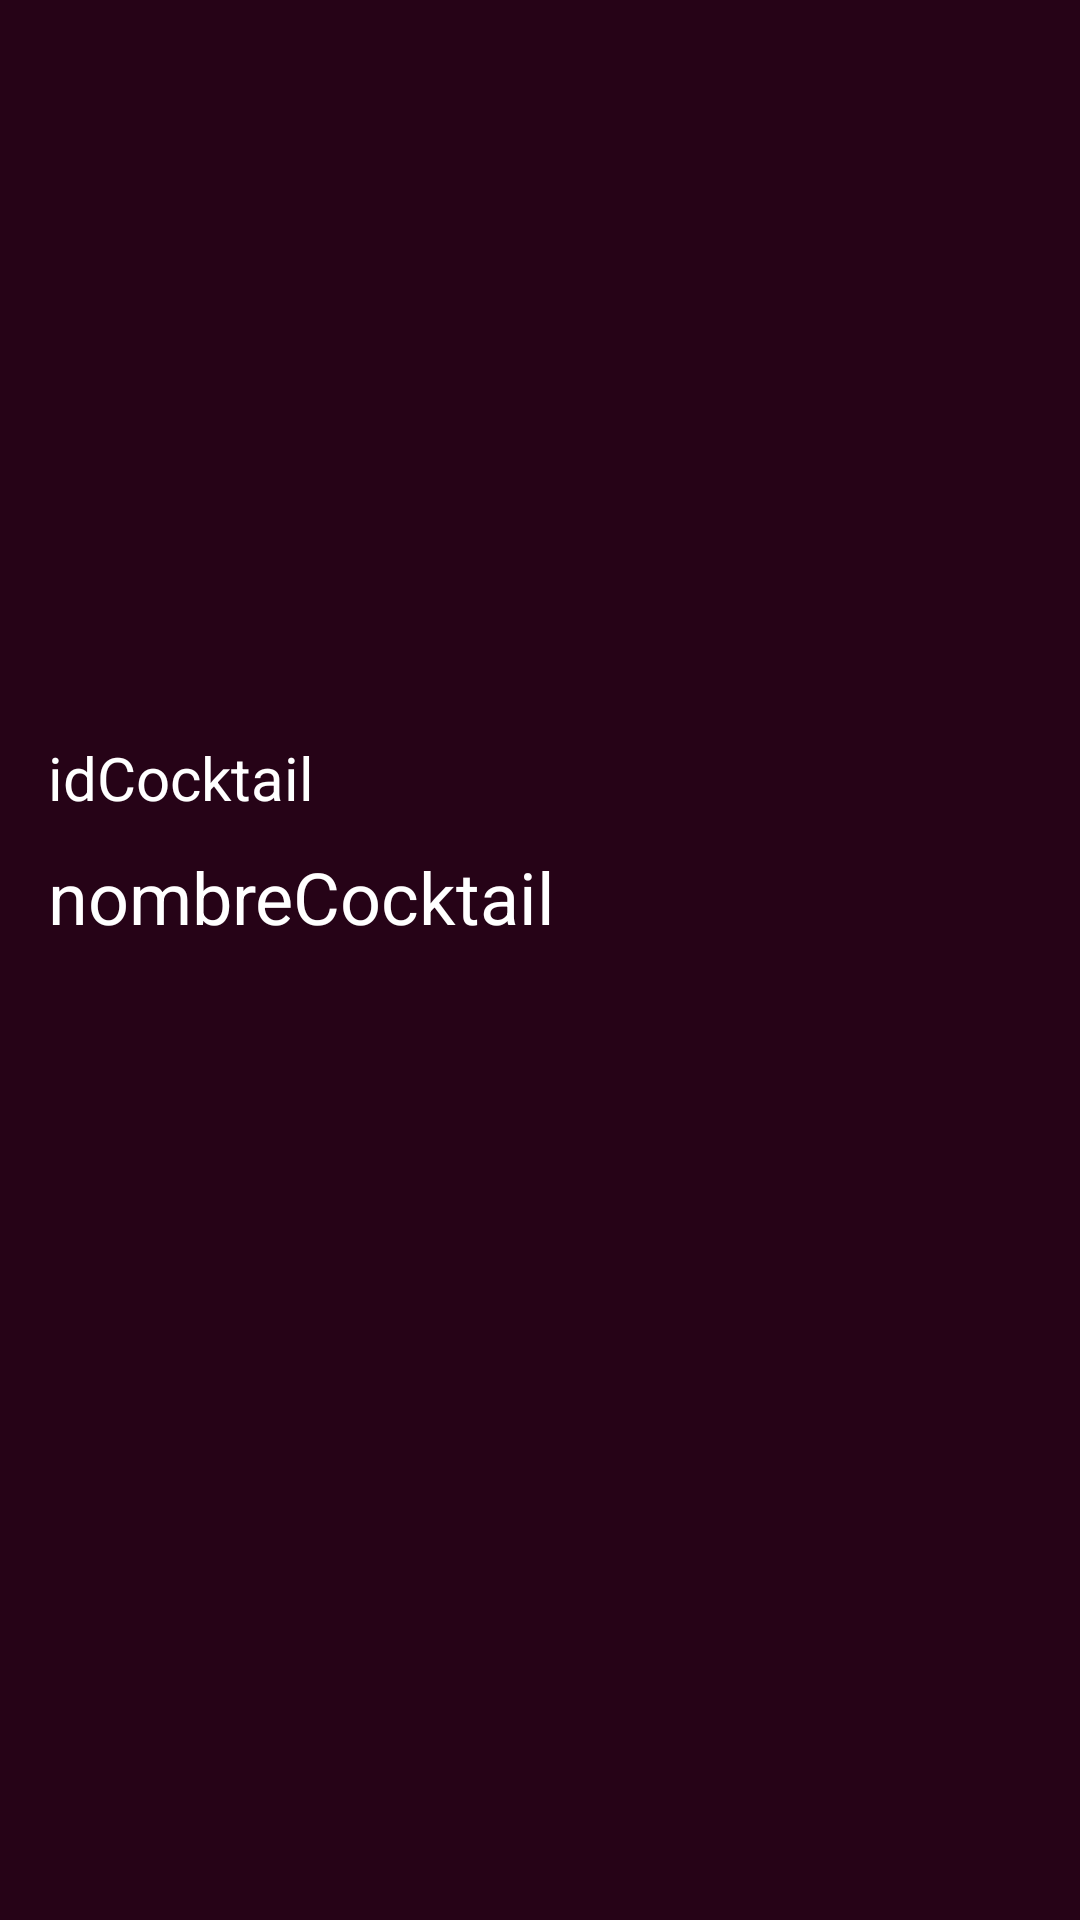

Layout XML and referenced resources for this Android screen:
<!-- AndroidManifest.xml: application theme Theme.TheCocktailHouse -->
<!-- res/layout/cocktail_details_layout.xml -->
<?xml version="1.0" encoding="utf-8"?>

<androidx.constraintlayout.widget.ConstraintLayout xmlns:android="http://schemas.android.com/apk/res/android"
    xmlns:app="http://schemas.android.com/apk/res-auto"
    xmlns:tools="http://schemas.android.com/tools"
    android:layout_width="match_parent"
    android:layout_height="match_parent"
    android:background="@color/background_main">

    <ImageView
        android:id="@+id/imageView2"
        android:layout_width="0dp"
        android:layout_height="250dp"
        app:layout_constraintBottom_toBottomOf="parent"
        app:layout_constraintEnd_toEndOf="parent"
        app:layout_constraintHorizontal_bias="0.0"
        app:layout_constraintStart_toStartOf="parent"
        app:layout_constraintTop_toTopOf="parent"
        app:layout_constraintVertical_bias="0.0"
        app:srcCompat="@drawable/ic_launcher_foreground" />

    <LinearLayout
        android:layout_width="409dp"
        android:layout_height="479dp"
        android:layout_marginStart="1dp"
        android:layout_marginTop="1dp"
        android:layout_marginEnd="1dp"
        android:layout_marginBottom="1dp"
        android:orientation="vertical"
        android:paddingStart="40dp"
        android:paddingTop="40dp"
        android:paddingEnd="40dp"
        app:layout_constraintBottom_toBottomOf="parent"
        app:layout_constraintEnd_toEndOf="parent"
        app:layout_constraintStart_toStartOf="parent"
        app:layout_constraintTop_toBottomOf="@+id/imageView2">

        <TextView
            android:id="@+id/idCocktail"
            android:layout_width="match_parent"
            android:layout_height="wrap_content"
            android:text="idCocktail"
            android:textColor="@color/white"
            android:textSize="20sp" />

        <TextView
            android:id="@+id/nombreCocktail"
            android:layout_width="match_parent"
            android:layout_height="wrap_content"
            android:layout_marginTop="10dp"
            android:text="nombreCocktail"
            android:textColor="@color/white"
            android:textSize="24sp" />

        <TextView
            android:id="@+id/cocktailDescription"
            android:layout_width="wrap_content"
            android:layout_height="wrap_content"
            android:layout_marginTop="20dp" />
    </LinearLayout>
</androidx.constraintlayout.widget.ConstraintLayout>
<!-- resources referenced by this layout -->
<resources>
  <color name="background_main">#260317</color>
  <color name="white">#FFFFFFFF</color>
  <style name="Theme.TheCocktailHouse" parent="Base.Theme.TheCocktailHouse" />
  <style name="Base.Theme.TheCocktailHouse" parent="Theme.Material3.DayNight.NoActionBar">
          
          
      </style>
</resources>
